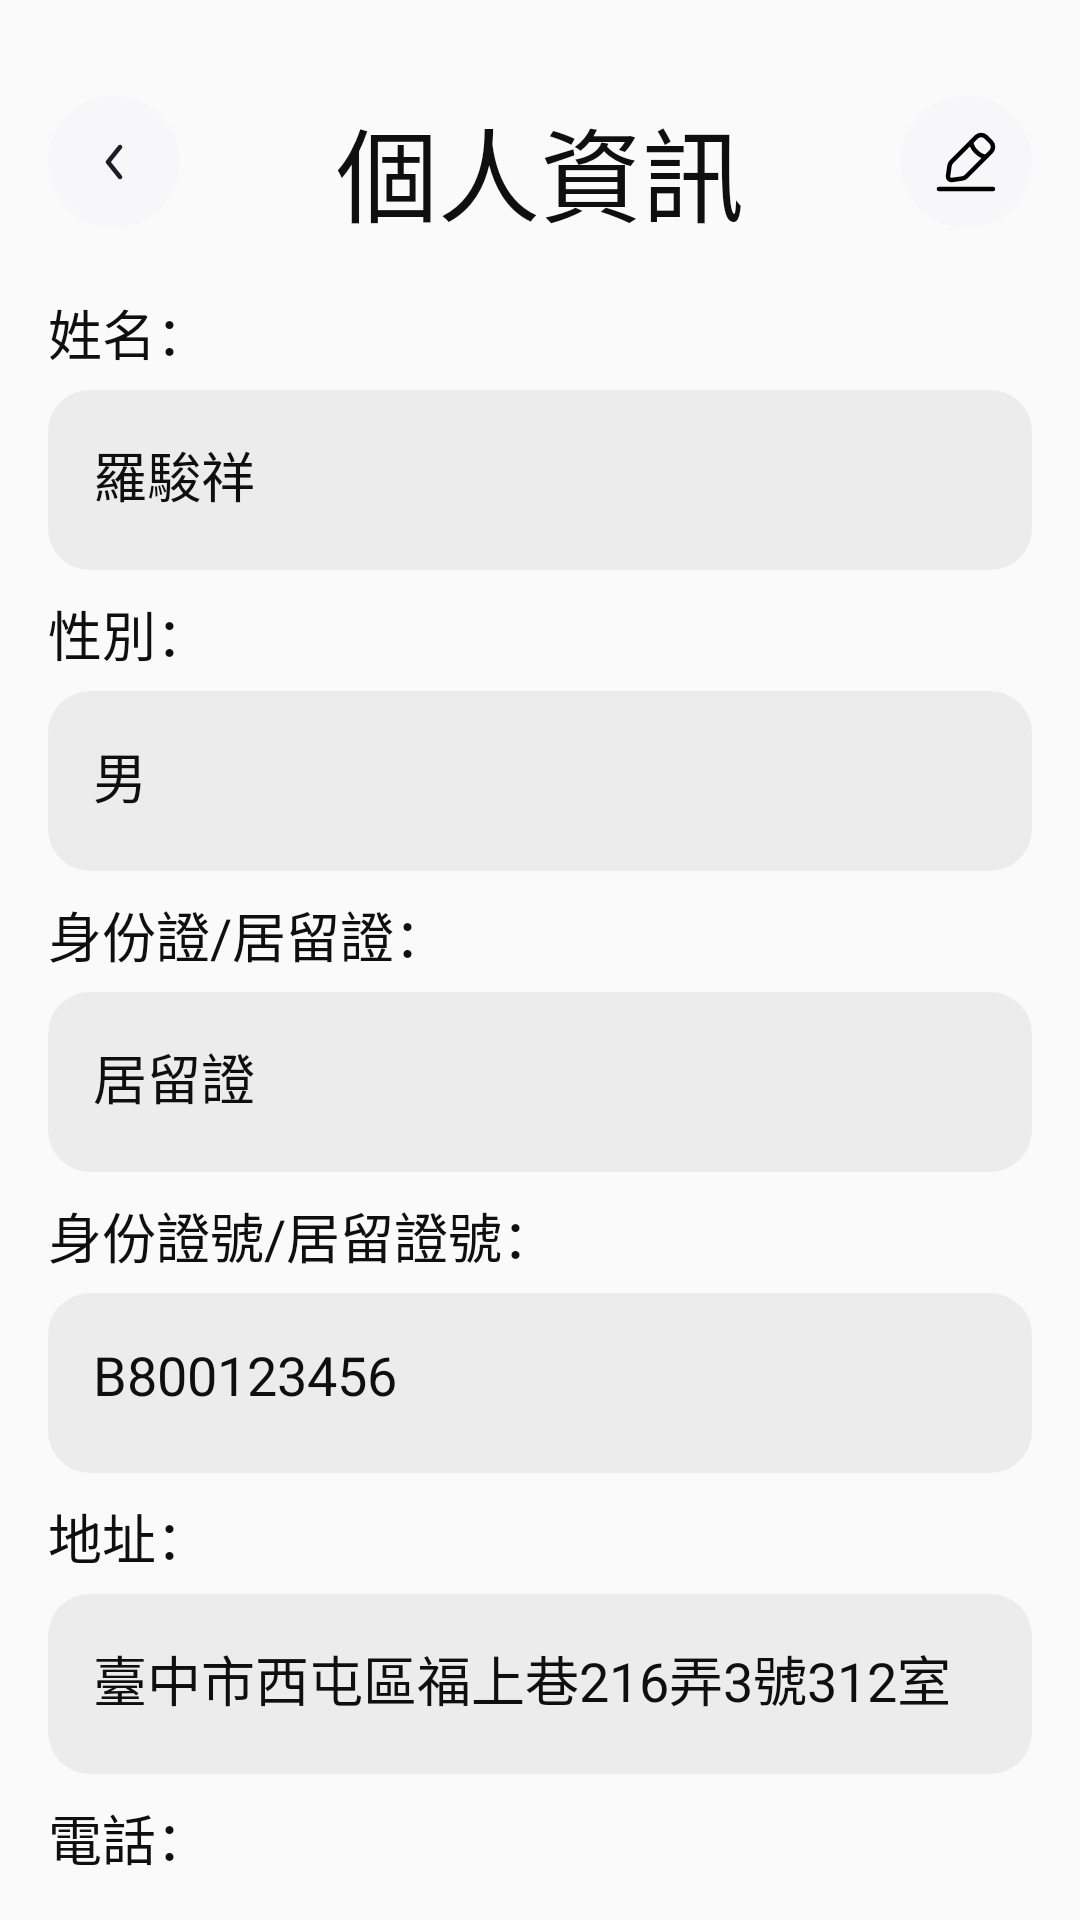

Write the Android layout XML for this screen, with the resource values it uses.
<!-- AndroidManifest.xml: application theme Theme.TrafficViolationDetection -->
<!-- res/layout/activity_personal_info.xml -->
<?xml version="1.0" encoding="utf-8"?>
<androidx.constraintlayout.widget.ConstraintLayout xmlns:android="http://schemas.android.com/apk/res/android"
    xmlns:app="http://schemas.android.com/apk/res-auto"
    xmlns:tools="http://schemas.android.com/tools"
    android:id="@+id/main"
    android:layout_width="match_parent"
    android:layout_height="match_parent"
    tools:context=".PersonalInfoActivity">

    <TextView
        android:id="@+id/textView28"
        android:layout_width="wrap_content"
        android:layout_height="wrap_content"
        android:layout_marginTop="32dp"
        android:text="個人資訊"
        android:textAppearance="@style/TextAppearance.AppCompat.Display1"
        android:textColor="#100F0F"
        app:layout_constraintEnd_toEndOf="parent"
        app:layout_constraintStart_toStartOf="parent"
        app:layout_constraintTop_toTopOf="parent" />

    <ScrollView
        android:layout_width="match_parent"
        android:layout_height="0dp"
        android:layout_marginTop="8dp"
        android:layout_marginBottom="16dp"
        app:layout_constraintBottom_toBottomOf="parent"
        app:layout_constraintEnd_toEndOf="parent"
        app:layout_constraintStart_toStartOf="parent"
        android:scrollbars="none"
        app:layout_constraintTop_toBottomOf="@+id/textView28">

        <LinearLayout
            android:layout_width="match_parent"
            android:layout_height="wrap_content"
            android:orientation="vertical">

            <TextView
                android:id="@+id/textView33"
                android:layout_width="wrap_content"
                android:layout_height="wrap_content"
                android:layout_marginStart="16dp"
                android:layout_marginTop="8dp"
                android:text="姓名："
                android:textAppearance="@style/TextAppearance.AppCompat.Medium"
                android:textColor="#100F0F" />

            <TextView
                android:id="@+id/textViewName"
                android:layout_width="match_parent"
                android:layout_height="60dp"
                android:layout_marginStart="16dp"
                android:layout_marginTop="6dp"
                android:layout_marginEnd="16dp"
                android:background="@drawable/edit_text_background"
                android:padding="15dp"
                android:text="羅駿祥"
                android:textColor="#100F0F"
                android:textSize="18sp" />

            <TextView
                android:id="@+id/textView37"
                android:layout_width="match_parent"
                android:layout_height="wrap_content"
                android:layout_marginStart="16dp"
                android:layout_marginTop="8dp"
                android:text="性別："
                android:textAppearance="@style/TextAppearance.AppCompat.Medium"
                android:textColor="#100F0F" />

            <TextView
                android:id="@+id/tvGender"
                android:layout_width="match_parent"
                android:layout_height="60dp"
                android:layout_marginStart="16dp"
                android:layout_marginTop="6dp"
                android:layout_marginEnd="16dp"
                android:background="@drawable/edit_text_background"
                android:padding="15dp"
                android:text="男"
                android:textColor="#100F0F"
                android:textSize="18sp" />

            <TextView
                android:id="@+id/textView57"
                android:layout_width="wrap_content"
                android:layout_height="wrap_content"
                android:layout_marginStart="16dp"
                android:layout_marginTop="8dp"
                android:text="身份證/居留證："
                android:textAppearance="@style/TextAppearance.AppCompat.Medium"
                android:textColor="#100F0F" />

            <TextView
                android:id="@+id/textViewIDchoice"
                android:layout_width="match_parent"
                android:layout_height="60dp"
                android:layout_marginStart="16dp"
                android:layout_marginTop="6dp"
                android:layout_marginEnd="16dp"
                android:background="@drawable/edit_text_background"
                android:padding="15dp"
                android:text="居留證"
                android:textColor="#100F0F"
                android:textSize="18sp" />

            <TextView
                android:id="@+id/textView40"
                android:layout_width="wrap_content"
                android:layout_height="wrap_content"
                android:layout_marginStart="16dp"
                android:layout_marginTop="8dp"
                android:text="身份證號/居留證號："
                android:textAppearance="@style/TextAppearance.AppCompat.Medium"
                android:textColor="#100F0F" />

            <TextView
                android:id="@+id/textViewIDnum"
                android:layout_width="match_parent"
                android:layout_height="60dp"
                android:layout_marginStart="16dp"
                android:layout_marginTop="6dp"
                android:layout_marginEnd="16dp"
                android:background="@drawable/edit_text_background"
                android:padding="15dp"
                android:text="B800123456"
                android:textColor="#100F0F"
                android:textSize="18sp" />

            <TextView
                android:id="@+id/textView42"
                android:layout_width="wrap_content"
                android:layout_height="wrap_content"
                android:layout_marginStart="16dp"
                android:layout_marginTop="8dp"
                android:text="地址："
                android:textAppearance="@style/TextAppearance.AppCompat.Medium"
                android:textColor="#100F0F" />

            <TextView
                android:id="@+id/textViewAddress"
                android:layout_width="match_parent"
                android:layout_height="60dp"
                android:layout_marginStart="16dp"
                android:layout_marginTop="6dp"
                android:layout_marginEnd="16dp"
                android:background="@drawable/edit_text_background"
                android:padding="15dp"
                android:text="臺中市西屯區福上巷216弄3號312室"
                android:textColor="#100F0F"
                android:textSize="18sp" />

            <TextView
                android:id="@+id/textView48"
                android:layout_width="wrap_content"
                android:layout_height="wrap_content"
                android:layout_marginStart="16dp"
                android:layout_marginTop="8dp"
                android:text="電話："
                android:textAppearance="@style/TextAppearance.AppCompat.Medium"
                android:textColor="#100F0F" />

            <TextView
                android:id="@+id/textViewPhone"
                android:layout_width="match_parent"
                android:layout_height="60dp"
                android:layout_marginStart="16dp"
                android:layout_marginTop="6dp"
                android:layout_marginEnd="16dp"
                android:background="@drawable/edit_text_background"
                android:padding="15dp"
                android:text="0900061644"
                android:textColor="#100F0F"
                android:textSize="18sp" />

            <TextView
                android:id="@+id/textView39"
                android:layout_width="wrap_content"
                android:layout_height="wrap_content"
                android:layout_marginStart="16dp"
                android:layout_marginTop="8dp"
                android:text="電子郵件："
                android:textAppearance="@style/TextAppearance.AppCompat.Medium"
                android:textColor="#100F0F" />

            <TextView
                android:id="@+id/tvEmail"
                android:layout_width="match_parent"
                android:layout_height="60dp"
                android:layout_marginStart="16dp"
                android:layout_marginTop="6dp"
                android:layout_marginEnd="16dp"
                android:background="@drawable/edit_text_background"
                android:padding="15dp"
                android:text="loejunxiang@gmail.com"
                android:textColor="#100F0F"
                android:textSize="18sp" />

            <Button
                android:id="@+id/logout"
                android:layout_width="match_parent"
                android:layout_height="60dp"
                android:layout_marginStart="16dp"
                android:layout_marginTop="16dp"
                android:layout_marginEnd="16dp"
                android:background="@drawable/red_button"
                android:text="登出"
                android:textColor="@color/white" />
        </LinearLayout>
    </ScrollView>

    <ImageButton
        android:id="@+id/back"
        android:layout_width="wrap_content"
        android:layout_height="wrap_content"
        android:layout_marginStart="16dp"
        android:layout_marginTop="32dp"
        android:background="@drawable/back_button"
        app:layout_constraintStart_toStartOf="parent"
        app:layout_constraintTop_toTopOf="parent" />

    <ImageButton
        android:id="@+id/editInfo"
        android:layout_width="wrap_content"
        android:layout_height="wrap_content"
        android:background="@drawable/edit_button"
        android:layout_marginTop="32dp"
        android:layout_marginEnd="16dp"
        app:layout_constraintEnd_toEndOf="parent"
        app:layout_constraintTop_toTopOf="parent" />

</androidx.constraintlayout.widget.ConstraintLayout>
<!-- resources referenced by this layout -->
<resources>
  <!-- drawable back_button (drawable) -->
  <vector xmlns:android="http://schemas.android.com/apk/res/android"
      android:width="44dp"
      android:height="44dp"
      android:viewportWidth="44"
      android:viewportHeight="44">
    <path
        android:pathData="M22,22m-22,0a22,22 0,1 1,44 0a22,22 0,1 1,-44 0"
        android:fillColor="#F7F7F9"/>
    <path
        android:pathData="M24.469,16.414C24.792,16.673 24.844,17.145 24.586,17.469L20.96,22L24.586,26.531C24.844,26.855 24.792,27.327 24.469,27.586C24.145,27.844 23.673,27.792 23.414,27.469L19.414,22.469C19.195,22.195 19.195,21.805 19.414,21.531L23.414,16.531C23.673,16.208 24.145,16.156 24.469,16.414Z"
        android:fillColor="#1B1E28"
        android:fillType="evenOdd"/>
  </vector>
  <!-- drawable edit_button (drawable) -->
  <?xml version="1.0" encoding="utf-8"?>
  <ripple xmlns:android="http://schemas.android.com/apk/res/android"
      android:color="?android:attr/colorControlHighlight">
  
      
      <item android:drawable="@drawable/edit_img" />
  
  </ripple>
  <!-- drawable edit_text_background (drawable) -->
  <?xml version="1.0" encoding="utf-8"?>
  <shape xmlns:android="http://schemas.android.com/apk/res/android">
      <solid android:color="#ECECEC"/> 
      <corners android:radius="14dp"/> 
      <padding
          android:left="10dp"
          android:top="10dp"
          android:right="10dp"
          android:bottom="10dp" />
  </shape>
  <!-- drawable red_button (drawable) -->
  <?xml version="1.0" encoding="utf-8"?>
  <ripple xmlns:android="http://schemas.android.com/apk/res/android"
      android:color="?android:attr/colorControlHighlight">
  
      
      <item android:drawable="@drawable/red_background" />
  
  </ripple>
  <style name="Theme.TrafficViolationDetection" parent="Base.Theme.TrafficViolationDetection" />
  <!-- drawable edit_img (drawable) -->
  <vector xmlns:android="http://schemas.android.com/apk/res/android"
      android:width="44dp"
      android:height="44dp"
      android:viewportWidth="44"
      android:viewportHeight="44">
    <path
        android:pathData="M22,22m-22,0a22,22 0,1 1,44 0a22,22 0,1 1,-44 0"
        android:fillColor="#F7F7F9"/>
    <path
        android:pathData="M13,31H31M23.784,15.312C23.784,15.312 23.784,16.946 25.419,18.581C27.054,20.216 28.688,20.216 28.688,20.216M17.32,27.988L20.752,27.498C21.247,27.427 21.706,27.198 22.06,26.844L30.323,18.581C31.226,17.678 31.226,16.215 30.323,15.312L28.688,13.677C27.785,12.774 26.322,12.774 25.419,13.677L17.156,21.94C16.802,22.294 16.573,22.753 16.502,23.248L16.012,26.68C15.903,27.443 16.557,28.097 17.32,27.988Z"
        android:strokeWidth="1.5"
        android:fillColor="#00000000"
        android:strokeColor="#000000"
        android:strokeLineCap="round"/>
  </vector>
  <style name="Base.Theme.TrafficViolationDetection" parent="Theme.AppCompat.Light.NoActionBar">
          
          
      </style>
  <!-- not gathered from this repository: default colours our renderer supplied (Android Studio template values) -->
  <color name="white">#FFFFFFFF</color>
</resources>
